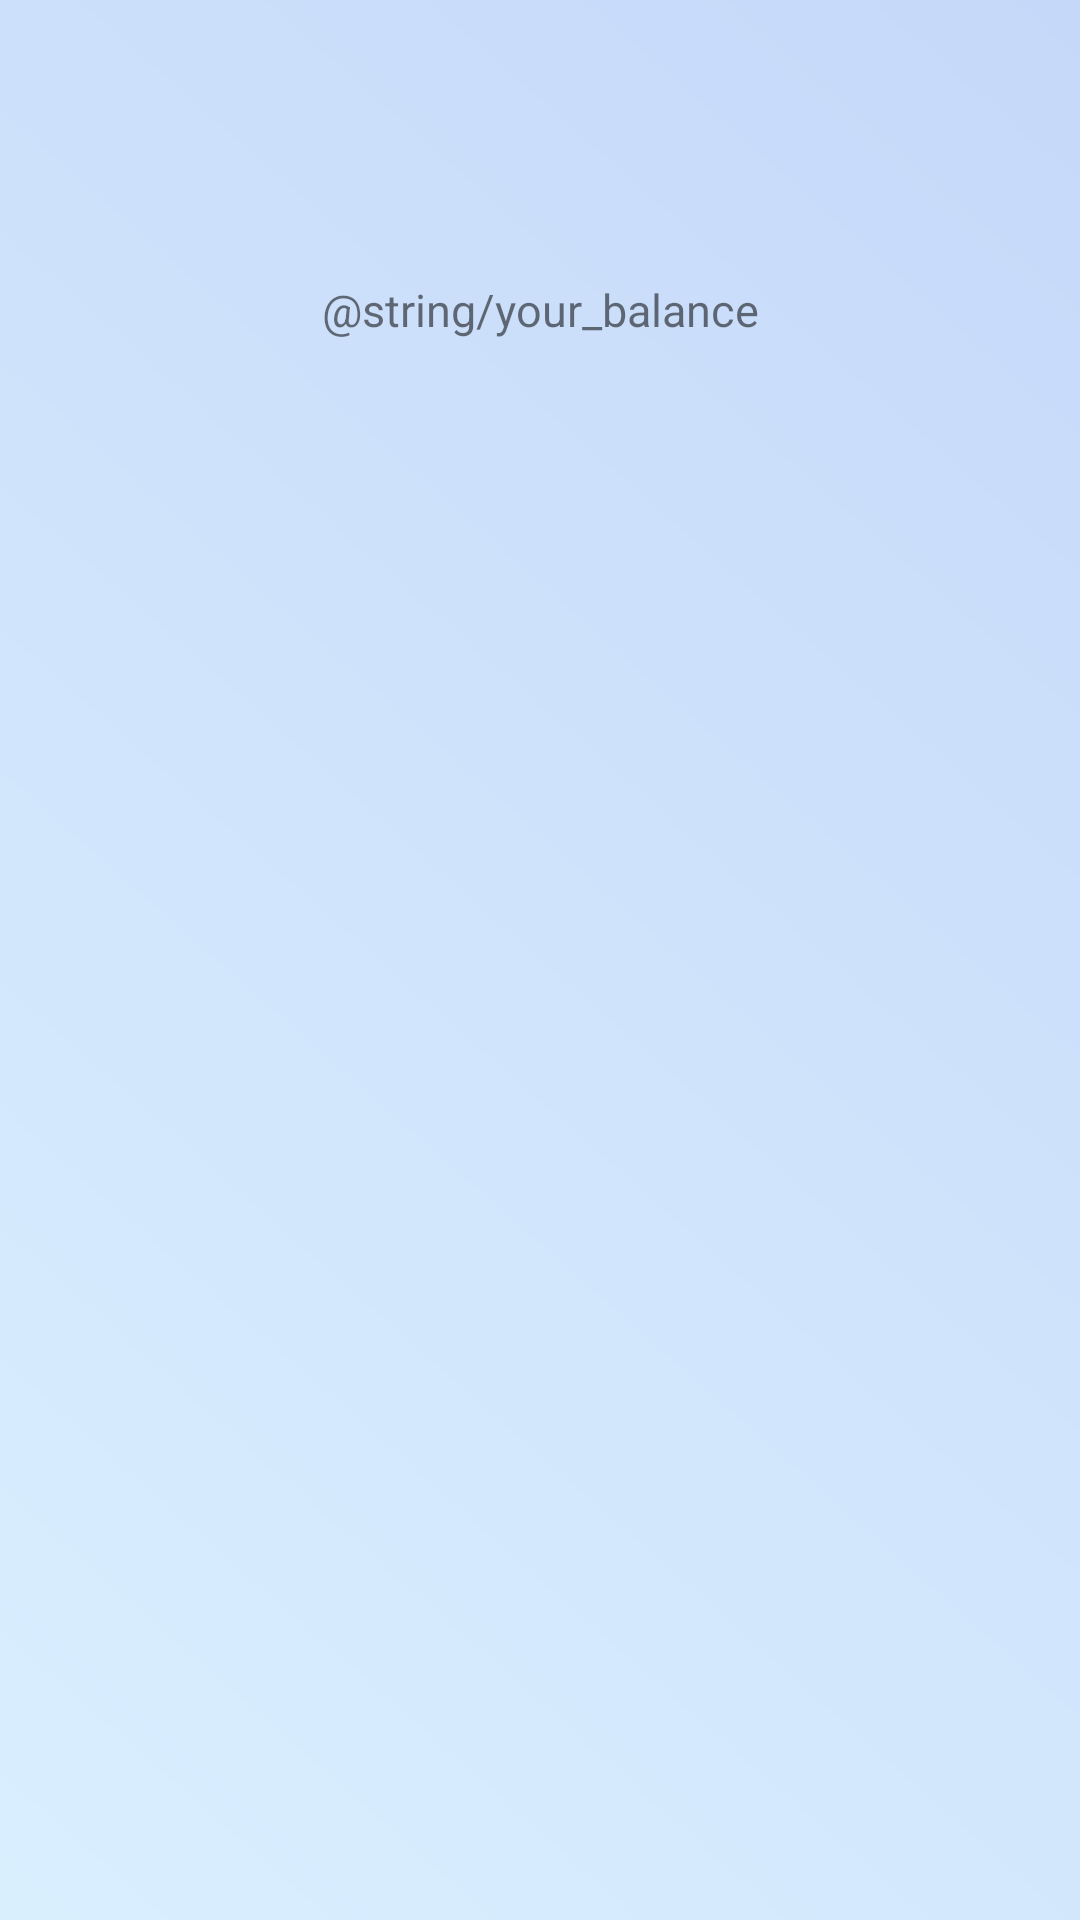

Reconstruct the res/layout file that produces this screen, plus the resources it refers to.
<!-- AndroidManifest.xml: application theme Theme.DemoInvestments -->
<!-- res/layout/activity_main.xml -->
<?xml version="1.0" encoding="utf-8"?>
<androidx.constraintlayout.widget.ConstraintLayout xmlns:android="http://schemas.android.com/apk/res/android"
    xmlns:app="http://schemas.android.com/apk/res-auto"
    xmlns:tools="http://schemas.android.com/tools"
    android:layout_width="match_parent"
    android:layout_height="match_parent"
    tools:context=".ui.MainActivity"
    android:background="@drawable/main_background">

    <TextView
        android:id="@+id/your_balance_textview"
        android:layout_width="wrap_content"
        android:layout_height="wrap_content"
        android:layout_marginTop="93dp"
        android:text="@string/your_balance"
        android:textSize="15sp"
        app:layout_constraintEnd_toEndOf="parent"
        app:layout_constraintStart_toStartOf="parent"
        app:layout_constraintTop_toTopOf="parent" />

    <TextView
        android:id="@+id/balance_textview"
        android:layout_width="wrap_content"
        android:layout_height="wrap_content"
        android:layout_marginTop="5dp"
        android:textSize="50sp"
        android:textStyle="bold"
        app:layout_constraintEnd_toEndOf="parent"
        app:layout_constraintStart_toStartOf="parent"
        app:layout_constraintTop_toBottomOf="@+id/your_balance_textview" />

    <androidx.recyclerview.widget.RecyclerView
        android:id="@+id/stocks_recyclerview"
        android:layout_width="0dp"
        android:layout_height="0dp"
        android:layout_marginTop="32dp"
        app:layout_constraintBottom_toBottomOf="parent"
        app:layout_constraintEnd_toEndOf="parent"
        app:layout_constraintStart_toStartOf="parent"
        app:layout_constraintTop_toBottomOf="@+id/balance_textview" />

    <Button
        android:id="@+id/add_stock_button"
        android:layout_width="120dp"
        android:layout_height="50dp"
        android:background="#00FFFFFF"
        android:backgroundTint="#00FFFFFF"
        android:foreground="@drawable/add_stock_button"
        app:iconTint="#00FFFFFF"
        app:layout_constraintBottom_toBottomOf="parent"
        app:layout_constraintEnd_toEndOf="parent"
        app:layout_constraintHorizontal_bias="0.497"
        app:layout_constraintStart_toStartOf="parent" />
</androidx.constraintlayout.widget.ConstraintLayout>
<!-- resources referenced by this layout -->
<resources>
  <!-- drawable add_stock_button: png bitmap (drawable, 172103 bytes) -->
  <!-- drawable main_background (drawable) -->
  <vector
      xmlns:android="http://schemas.android.com/apk/res/android"
      xmlns:aapt="http://schemas.android.com/aapt"
      android:width="1180dp"
      android:height="1933dp"
      android:viewportWidth="1180"
      android:viewportHeight="1933"
      >
  
      <group>
  
          <clip-path
              android:pathData="M0 0H1180V1933H0V0Z"
              />
  
          <group
              android:translateX="2.433"
              android:translateY="-0.384"
              android:pivotX="590"
              android:pivotY="966.5"
              android:scaleX="5.128"
              android:scaleY="4.165"
              android:rotation="128.943"
              >
  
              <path
                  android:pathData="M0 0V1933H1180V0"
                  >
  
                  <aapt:attr name="android:fillColor">
  
                      <gradient
                          android:type="linear"
                          android:startX="295"
                          android:startY="966.5"
                          android:endX="885"
                          android:endY="966.5"
                          >
  
                          <item
                              android:color="#C2D4F8"
                              android:offset="0"
                              />
  
                          <item
                              android:color="#DDF3FF"
                              android:offset="1"
                              />
  
                      </gradient>
  
                  </aapt:attr>
  
              </path>
  
          </group>
  
      </group>
  
  </vector>
  <string name="your_balance">Your balance</string>
  <style name="Theme.DemoInvestments" parent="Theme.MaterialComponents.Light.NoActionBar">
          
          <item name="colorPrimary">#71a5de</item>
          <item name="colorPrimaryVariant">@color/purple_700</item>
          <item name="colorOnPrimary">@color/black</item>
          
          <item name="colorSecondary">#71a5de</item>
          <item name="colorSecondaryVariant">#71a5de</item>
          <item name="colorOnSecondary">@color/black</item>
          
          <item name="android:statusBarColor" tools:targetApi="l">?attr/colorPrimaryVariant</item>
          
          <item name="android:windowTranslucentStatus">true</item>
  
      </style>
  <!-- not gathered from this repository: default colours our renderer supplied (Android Studio template values) -->
  <color name="purple_700">#FF3700B3</color>
  <color name="black">#FF000000</color>
</resources>
